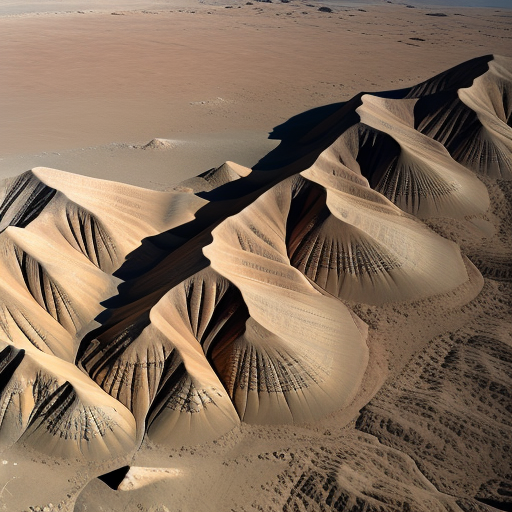
Generation parameters embedded in this image by AUTOMATIC1111 Stable Diffusion web UI or a fork of it (Forge, ...) (PNG 'parameters' text chunk):
Top-down vertical satellite view, rocky terrain, desert land, barren land, vertical top down perspective
Negative prompt: circle
Steps: 20, Sampler: Euler a, CFG scale: 7, Seed: 2151881182, Size: 512x512, Model hash: d7fc69397d, Model: realisticVisionV50_v50VAE, Version: v1.5.1